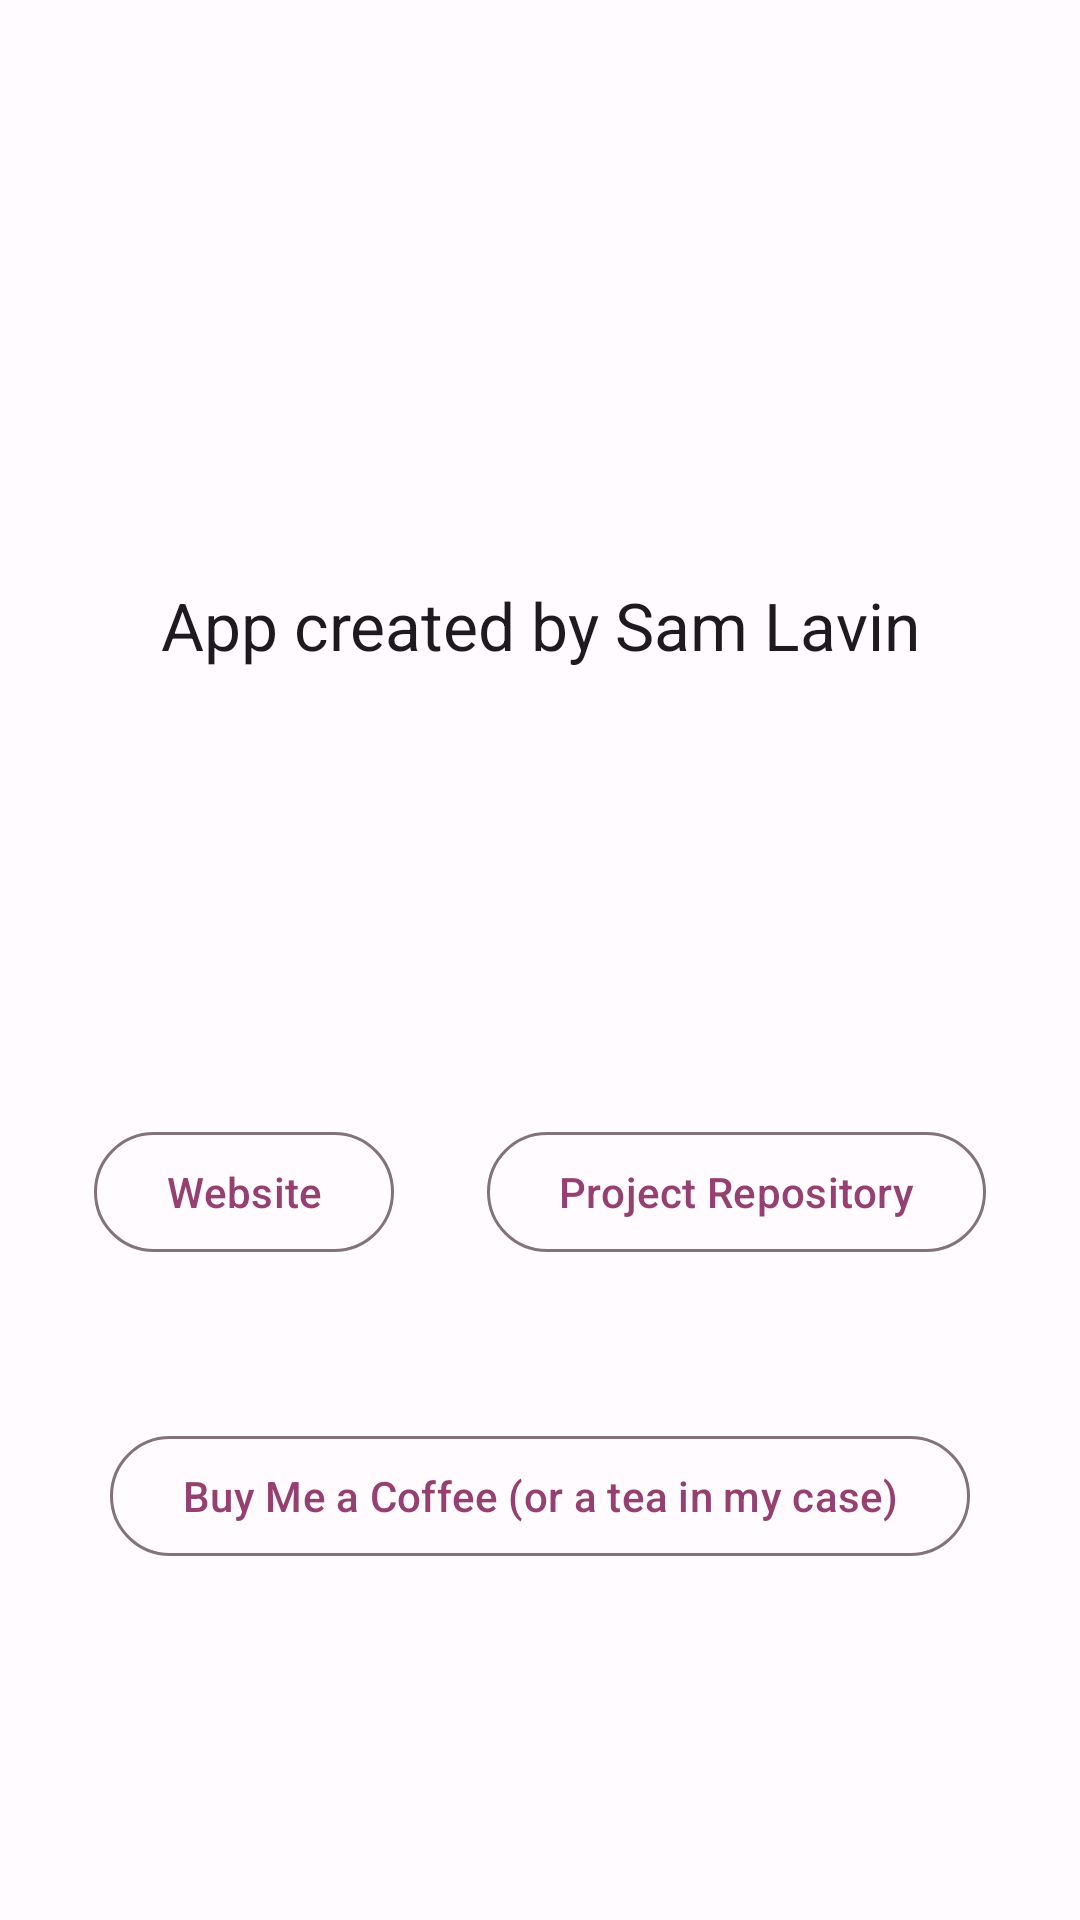

Write the Android layout XML for this screen, with the resource values it uses.
<!-- AndroidManifest.xml: application theme Theme.NoiseGenerator -->
<!-- res/layout/fragment_second.xml -->
<?xml version="1.0" encoding="utf-8"?>
<androidx.constraintlayout.widget.ConstraintLayout xmlns:android="http://schemas.android.com/apk/res/android"
    xmlns:app="http://schemas.android.com/apk/res-auto"
    xmlns:tools="http://schemas.android.com/tools"
    android:layout_width="match_parent"
    android:layout_height="match_parent"
    tools:context=".SecondFragment">

    <ImageView
        android:id="@+id/image_me"
        android:layout_width="wrap_content"
        android:layout_height="wrap_content"
        android:adjustViewBounds="true"
        android:maxWidth="150dp"
        android:src="@drawable/me"
        app:layout_constraintBottom_toTopOf="@+id/text_me"
        app:layout_constraintEnd_toEndOf="parent"
        app:layout_constraintStart_toStartOf="parent"
        app:layout_constraintTop_toTopOf="parent"
        android:contentDescription="@string/image_of_me" />

    <TextView

        android:id="@+id/text_me"
        android:layout_width="wrap_content"
        android:layout_height="wrap_content"
        android:text="@string/me"
        android:textAppearance="?attr/textAppearanceTitleLarge"
        app:layout_constraintBottom_toTopOf="@+id/guideline5"
        app:layout_constraintEnd_toEndOf="parent"
        app:layout_constraintStart_toStartOf="parent"
        app:layout_constraintTop_toBottomOf="@+id/image_me" />

    <androidx.constraintlayout.widget.Guideline
        android:id="@+id/guideline5"
        android:layout_width="wrap_content"
        android:layout_height="wrap_content"
        android:orientation="horizontal"
        app:layout_constraintGuide_percent="0.5" />

    <Button
        style="?attr/materialButtonOutlinedStyle"
        android:id="@+id/button_website"
        android:layout_width="wrap_content"
        android:layout_height="wrap_content"
        android:text="@string/website"
        app:layout_constraintBottom_toTopOf="@+id/button_buy_me_a_coffee"
        app:layout_constraintEnd_toStartOf="@+id/button_project_repository"
        app:layout_constraintStart_toStartOf="parent"
        app:layout_constraintTop_toBottomOf="@+id/guideline5" />

    <Button
        style="?attr/materialButtonOutlinedStyle"
        android:id="@+id/button_project_repository"
        android:layout_width="wrap_content"
        android:layout_height="wrap_content"
        android:text="@string/project_repository"
        app:layout_constraintBottom_toBottomOf="@+id/button_website"
        app:layout_constraintEnd_toEndOf="parent"
        app:layout_constraintStart_toEndOf="@+id/button_website" />

    <Button
        style="?attr/materialButtonOutlinedStyle"
        android:id="@+id/button_buy_me_a_coffee"
        android:layout_width="wrap_content"
        android:layout_height="wrap_content"
        android:text="@string/buy_me_a_coffee"
        android:layout_marginBottom="64dp"
        app:layout_constraintBottom_toBottomOf="parent"
        app:layout_constraintEnd_toEndOf="parent"
        app:layout_constraintStart_toStartOf="parent"
        app:layout_constraintTop_toBottomOf="@+id/button_website" />

    <TextView
        android:id="@+id/text_version"
        android:layout_margin="8dp"
        android:layout_width="wrap_content"
        android:layout_height="wrap_content"
        app:layout_constraintBottom_toBottomOf="parent"
        app:layout_constraintStart_toStartOf="parent"
        app:layout_constraintEnd_toEndOf="parent" />

</androidx.constraintlayout.widget.ConstraintLayout>
<!-- resources referenced by this layout -->
<resources>
  <string name="buy_me_a_coffee">Buy Me a Coffee (or a tea in my case)</string>
  <string name="image_of_me">Image of me.</string>
  <string name="me">App created by Sam Lavin</string>
  <string name="project_repository">Project Repository</string>
  <string name="website">Website</string>
  <style name="Theme.NoiseGenerator" parent="Base.Theme.NoiseGenerator" />
  <color name="md_theme_light_primary">#954071</color>
  <color name="md_theme_light_onPrimary">#FFFFFF</color>
  <color name="md_theme_light_primaryContainer">#FFD8E8</color>
  <color name="md_theme_light_onPrimaryContainer">#3C0028</color>
  <color name="md_theme_light_secondary">#725763</color>
  <color name="md_theme_light_onSecondary">#FFFFFF</color>
  <color name="md_theme_light_secondaryContainer">#FDD9E8</color>
  <color name="md_theme_light_onSecondaryContainer">#291520</color>
  <color name="md_theme_light_tertiary">#7F543B</color>
  <color name="md_theme_light_onTertiary">#FFFFFF</color>
  <color name="md_theme_light_tertiaryContainer">#FFDBC8</color>
  <color name="md_theme_light_onTertiaryContainer">#311302</color>
  <color name="md_theme_light_error">#BA1A1A</color>
  <color name="md_theme_light_errorContainer">#FFDAD6</color>
  <color name="md_theme_light_onError">#FFFFFF</color>
  <color name="md_theme_light_onErrorContainer">#410002</color>
  <color name="md_theme_light_background">#FFFBFF</color>
  <color name="md_theme_light_onBackground">#1F1A1C</color>
  <color name="md_theme_light_surface">#FFFBFF</color>
  <color name="md_theme_light_onSurface">#1F1A1C</color>
  <color name="md_theme_light_surfaceVariant">#F1DEE4</color>
  <color name="md_theme_light_onSurfaceVariant">#504349</color>
  <color name="md_theme_light_outline">#827379</color>
  <color name="md_theme_light_inverseOnSurface">#F9EEF0</color>
  <color name="md_theme_light_inverseSurface">#352F31</color>
  <color name="md_theme_light_inversePrimary">#FFAFD6</color>
</resources>
